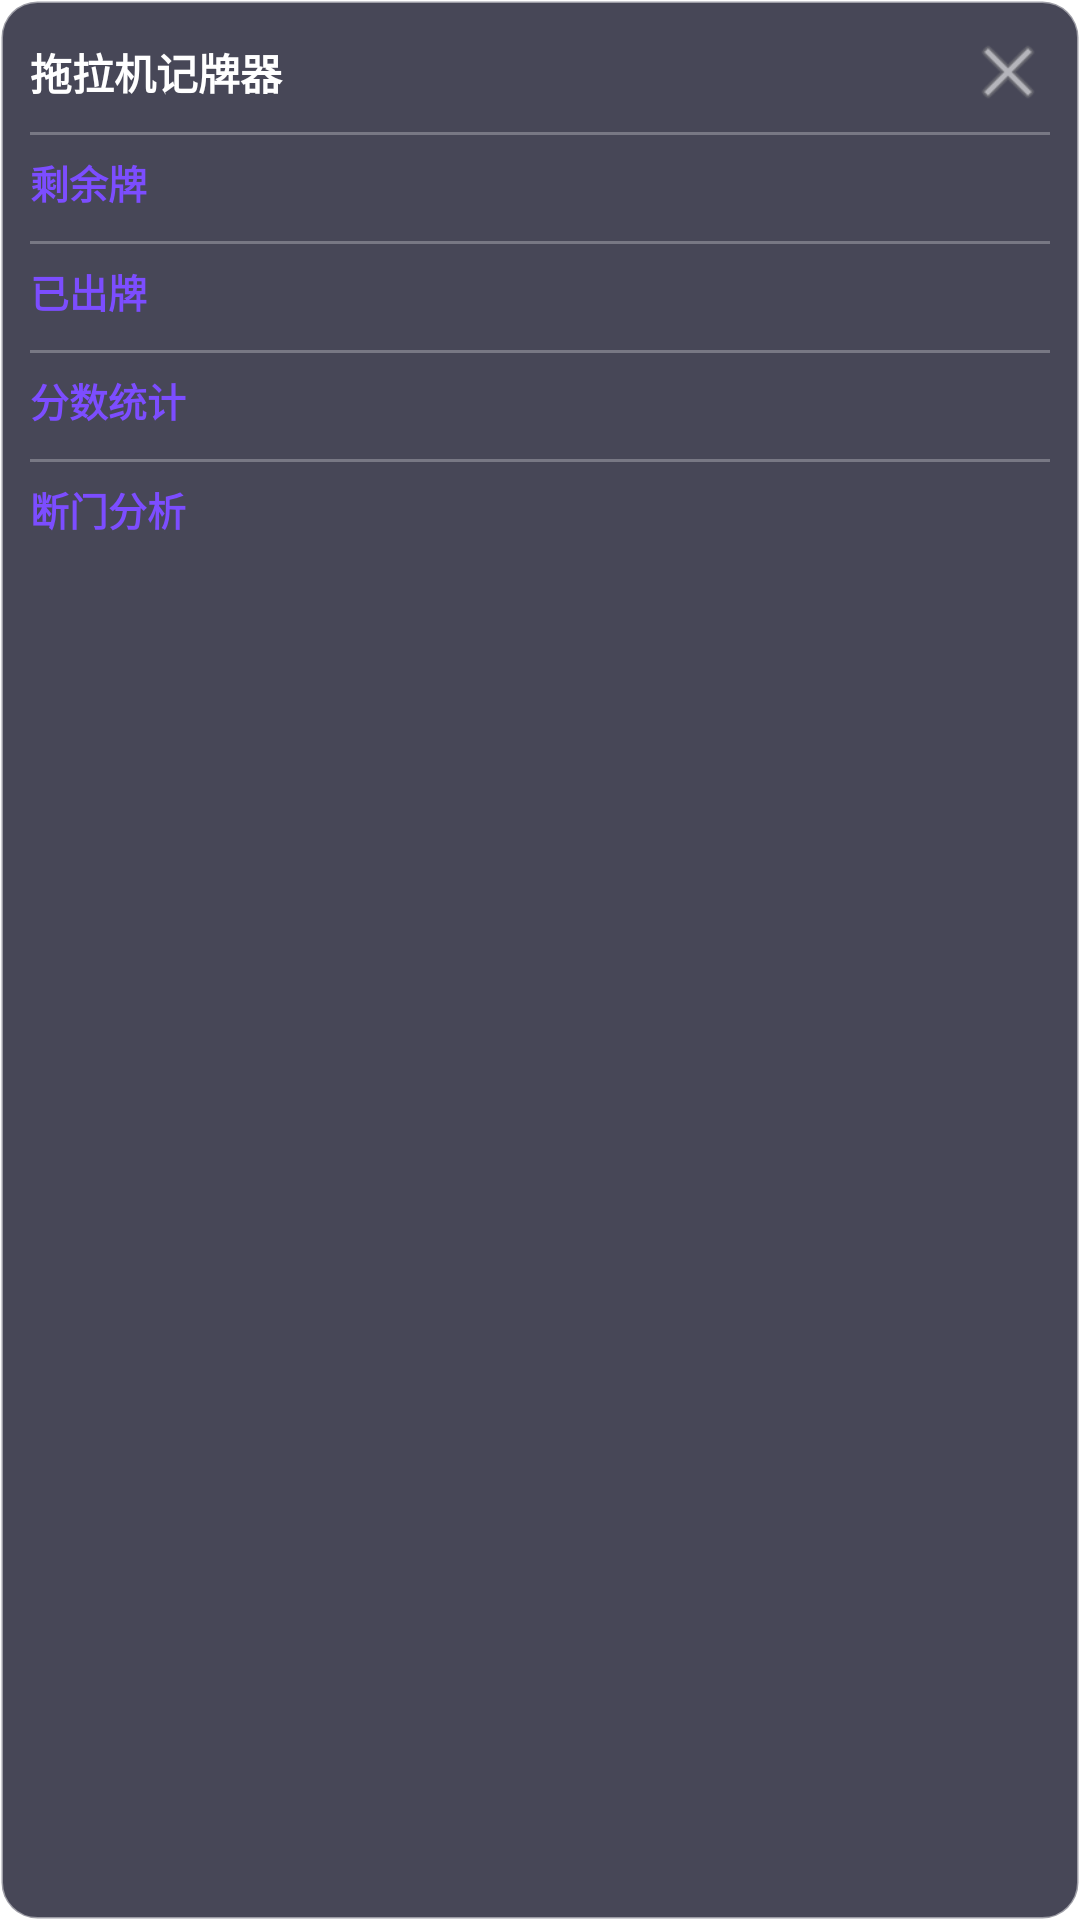

This screen was rendered from an Android layout file. Write that file and the resources it references.
<!-- AndroidManifest.xml: application theme Theme.CardRecords -->
<!-- res/layout/overlay_expanded.xml -->
<?xml version="1.0" encoding="utf-8"?>
<ScrollView xmlns:android="http://schemas.android.com/apk/res/android"
    android:layout_width="240dp"
    android:layout_height="wrap_content"
    android:background="@drawable/overlay_background_expanded"
    android:clickable="true"
    android:focusable="true"
    android:maxHeight="500dp"
    android:padding="10dp">

    <LinearLayout
        android:layout_width="match_parent"
        android:layout_height="wrap_content"
        android:orientation="vertical">

        
        <LinearLayout
            android:layout_width="match_parent"
            android:layout_height="wrap_content"
            android:gravity="center_vertical"
            android:orientation="horizontal">

            <TextView
                android:layout_width="0dp"
                android:layout_height="wrap_content"
                android:layout_weight="1"
                android:text="拖拉机记牌器"
                android:textColor="#FFFFFFFF"
                android:textSize="14sp"
                android:textStyle="bold" />

            <ImageButton
                android:id="@+id/btn_collapse"
                android:layout_width="28dp"
                android:layout_height="28dp"
                android:background="@android:color/transparent"
                android:scaleType="fitCenter"
                android:src="@android:drawable/ic_menu_close_clear_cancel"
                android:contentDescription="收起"
                android:tint="#88FFFFFF" />
        </LinearLayout>

        <View
            android:layout_width="match_parent"
            android:layout_height="1dp"
            android:layout_marginVertical="6dp"
            android:background="#44FFFFFF" />

        
        <TextView
            android:layout_width="wrap_content"
            android:layout_height="wrap_content"
            android:text="剩余牌"
            android:textColor="#FF7C4DFF"
            android:textSize="13sp"
            android:textStyle="bold" />

        <LinearLayout
            android:id="@+id/layout_remaining_cards"
            android:layout_width="match_parent"
            android:layout_height="wrap_content"
            android:layout_marginTop="4dp"
            android:orientation="vertical" />

        <View
            android:layout_width="match_parent"
            android:layout_height="1dp"
            android:layout_marginVertical="6dp"
            android:background="#44FFFFFF" />

        
        <TextView
            android:layout_width="wrap_content"
            android:layout_height="wrap_content"
            android:text="已出牌"
            android:textColor="#FF7C4DFF"
            android:textSize="13sp"
            android:textStyle="bold" />

        <LinearLayout
            android:id="@+id/layout_played_cards"
            android:layout_width="match_parent"
            android:layout_height="wrap_content"
            android:layout_marginTop="4dp"
            android:orientation="vertical" />

        <View
            android:layout_width="match_parent"
            android:layout_height="1dp"
            android:layout_marginVertical="6dp"
            android:background="#44FFFFFF" />

        
        <TextView
            android:layout_width="wrap_content"
            android:layout_height="wrap_content"
            android:text="分数统计"
            android:textColor="#FF7C4DFF"
            android:textSize="13sp"
            android:textStyle="bold" />

        <LinearLayout
            android:id="@+id/layout_score_stats"
            android:layout_width="match_parent"
            android:layout_height="wrap_content"
            android:layout_marginTop="4dp"
            android:orientation="vertical" />

        <View
            android:layout_width="match_parent"
            android:layout_height="1dp"
            android:layout_marginVertical="6dp"
            android:background="#44FFFFFF" />

        
        <TextView
            android:layout_width="wrap_content"
            android:layout_height="wrap_content"
            android:text="断门分析"
            android:textColor="#FF7C4DFF"
            android:textSize="13sp"
            android:textStyle="bold" />

        <LinearLayout
            android:id="@+id/layout_void_analysis"
            android:layout_width="match_parent"
            android:layout_height="wrap_content"
            android:layout_marginTop="4dp"
            android:orientation="vertical" />

    </LinearLayout>

</ScrollView>
<!-- resources referenced by this layout -->
<resources>
  <!-- drawable overlay_background_expanded (drawable) -->
  <?xml version="1.0" encoding="utf-8"?>
  <shape xmlns:android="http://schemas.android.com/apk/res/android"
      android:shape="rectangle">
      <solid android:color="@color/overlay_bg_expanded" />
      <corners android:radius="12dp" />
      <stroke android:width="1dp" android:color="#77FFFFFF" />
  </shape>
  <style name="Theme.CardRecords" parent="Theme.MaterialComponents.DayNight.NoActionBar">
          <item name="colorPrimary">#FF7C4DFF</item>
          <item name="colorPrimaryVariant">#FF651FFF</item>
          <item name="colorOnPrimary">#FFFFFFFF</item>
          <item name="colorSecondary">#FF03DAC6</item>
          <item name="colorOnSecondary">#FF000000</item>
          <item name="android:statusBarColor">#FF1A1A2E</item>
          <item name="android:navigationBarColor">#FF1A1A2E</item>
      </style>
  <color name="overlay_bg_expanded">#CC1A1A2E</color>
</resources>
